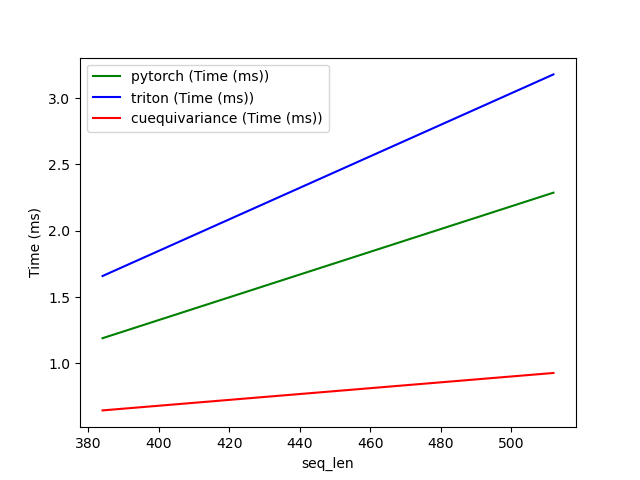

The table this chart was drawn from, first rows:
seq_len, pytorch (Time (ms)), triton (Time (ms)), cuequivariance (Time (ms))
384, 1.19, 1.659, 0.646
512, 2.287, 3.179, 0.9281
